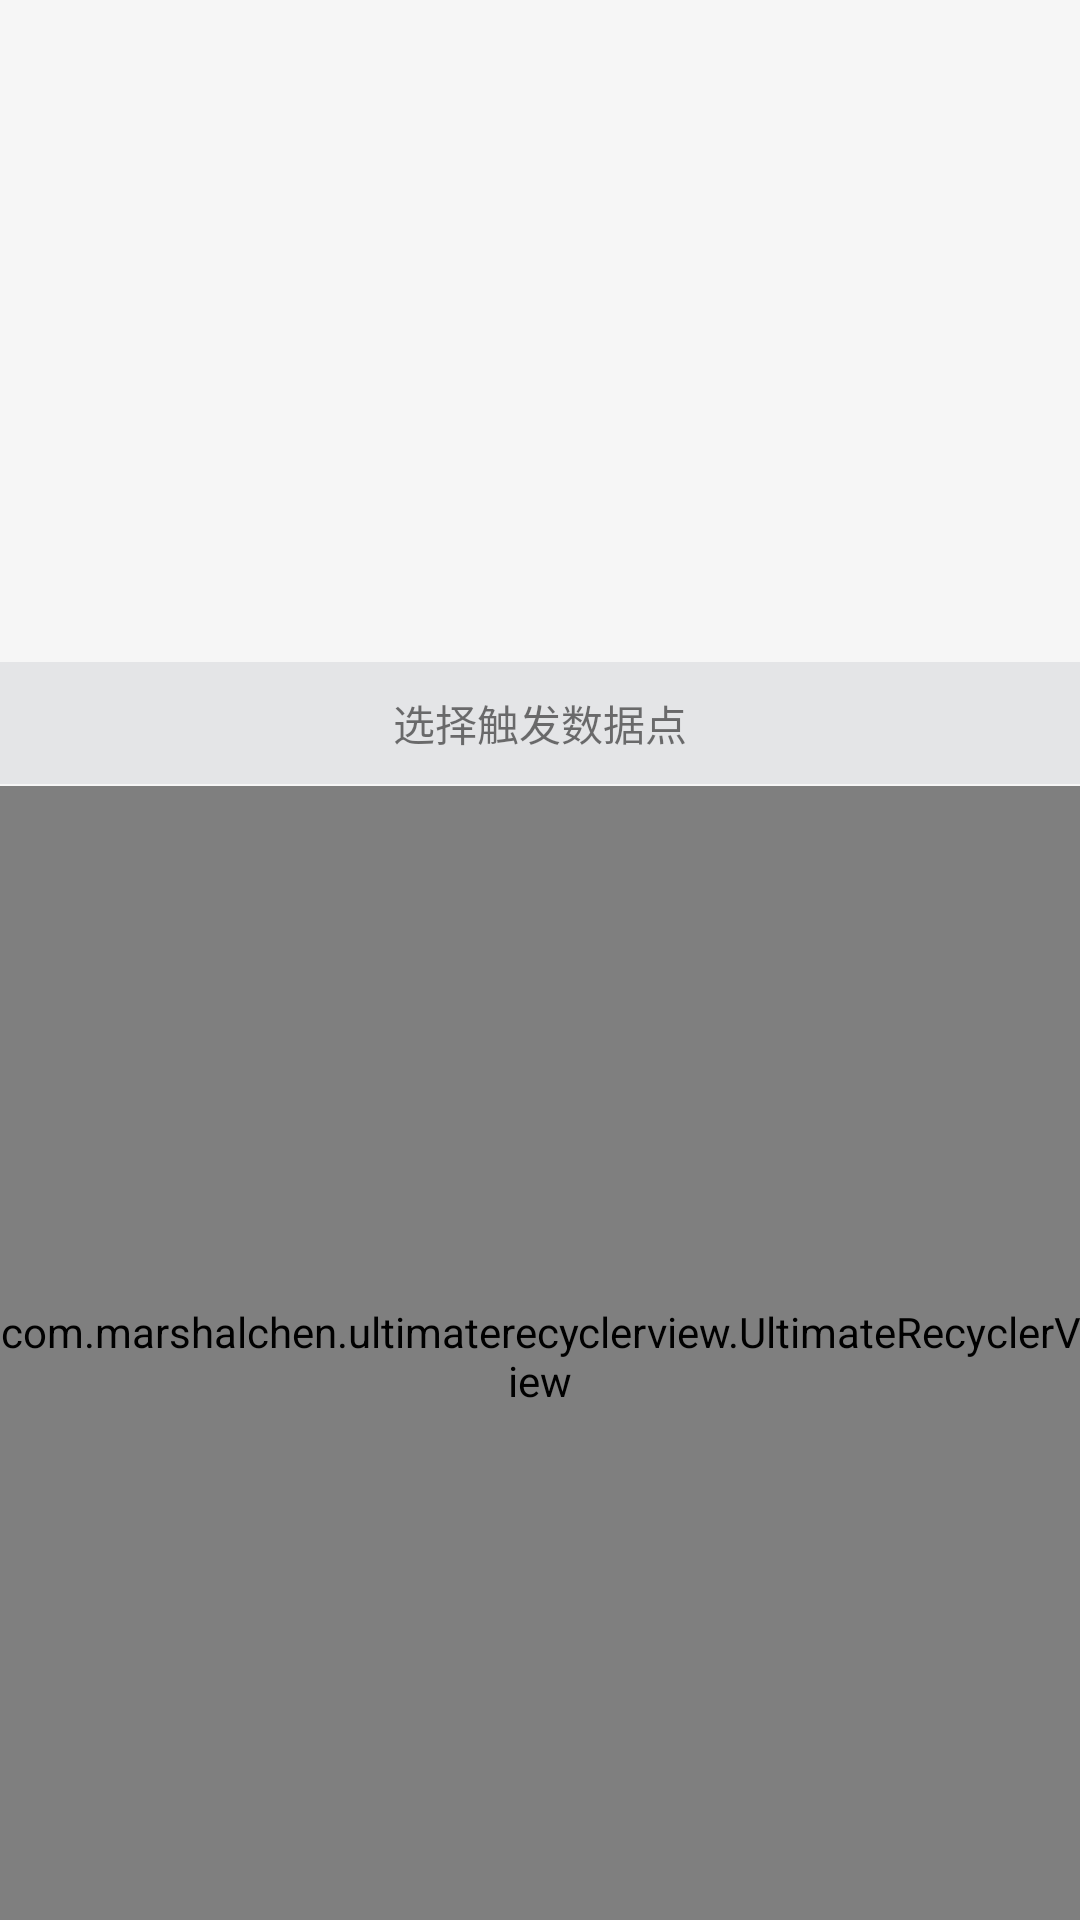

Layout XML and referenced resources for this Android screen:
<!-- AndroidManifest.xml: application theme AppTheme -->
<!-- res/layout/fragment_select_recipe.xml -->
<?xml version="1.0" encoding="utf-8"?>
<LinearLayout xmlns:android="http://schemas.android.com/apk/res/android"
    xmlns:app="http://schemas.android.com/apk/res-auto"
    android:layout_width="match_parent"
    android:layout_height="match_parent"
    android:orientation="vertical"
    app:layout_behavior="@string/appbar_scrolling_view_behavior">

    <android.support.v4.view.ViewPager
        android:id="@+id/device_select_viewpager"
        android:layout_width="match_parent"
        android:layout_height="220dp">

    </android.support.v4.view.ViewPager>

    <View
        android:layout_width="match_parent"
        android:layout_height="0.5dp"
        android:background="@color/grey" />

    <LinearLayout
        android:layout_width="match_parent"
        android:layout_height="wrap_content"
        android:layout_gravity="center_vertical"
        android:background="@color/color_gray_e4"
        android:gravity="center"
        android:padding="10dp">

        <TextView
            android:id="@+id/tvDataPointTitle"
            android:layout_width="wrap_content"
            android:layout_height="wrap_content"
            android:text="@string/recipe_trigger_data_point" />
    </LinearLayout>


    <View
        android:layout_width="match_parent"
        android:layout_height="0.5dp"
        android:background="@color/grey" />

    <com.marshalchen.ultimaterecyclerview.UltimateRecyclerView
        android:id="@+id/dataPointRecycler"
        android:layout_width="match_parent"
        android:layout_height="match_parent"
        android:paddingTop="2dp"
        app:recyclerviewClipToPadding="true"
        app:recyclerviewScrollbars="vertical" />


</LinearLayout>
<!-- resources referenced by this layout -->
<resources>
  <color name="color_gray_e4">#e4e5e7</color>
  <string name="recipe_trigger_data_point">选择触发数据点</string>
  <style name="AppTheme" parent="@style/BaseAppTheme">
  	</style>
  <style name="BaseAppTheme" parent="Theme.AppCompat.Light.NoActionBar">
  		
  		<item name="colorPrimary">@color/colorPrimary</item>
  		<item name="colorPrimaryDark">@color/colorPrimaryDark</item>
  		<item name="colorAccent">@color/colorAccent</item>
  		<item name="android:windowBackground">@color/backgroundColor</item>
  		<item name="android:windowAnimationStyle">@style/AnimationActivity</item>
  	</style>
  <color name="colorPrimary">#00c6ff</color>
  <color name="colorPrimaryDark">#00c6ff</color>
  <color name="colorAccent">@color/color_blue</color>
  <color name="backgroundColor">#f6f6f6</color>
  <style name="AnimationActivity" parent="@android:style/Animation.Activity">
  		<item name="android:activityOpenEnterAnimation">@anim/slide_right_in</item>
  		<item name="android:activityOpenExitAnimation">@anim/slide_left_out</item>
  		<item name="android:activityCloseEnterAnimation">@anim/slide_left_in</item>
  		<item name="android:activityCloseExitAnimation">@anim/slide_right_out</item>
  	</style>
  <color name="color_blue">#00c6ff</color>
</resources>
